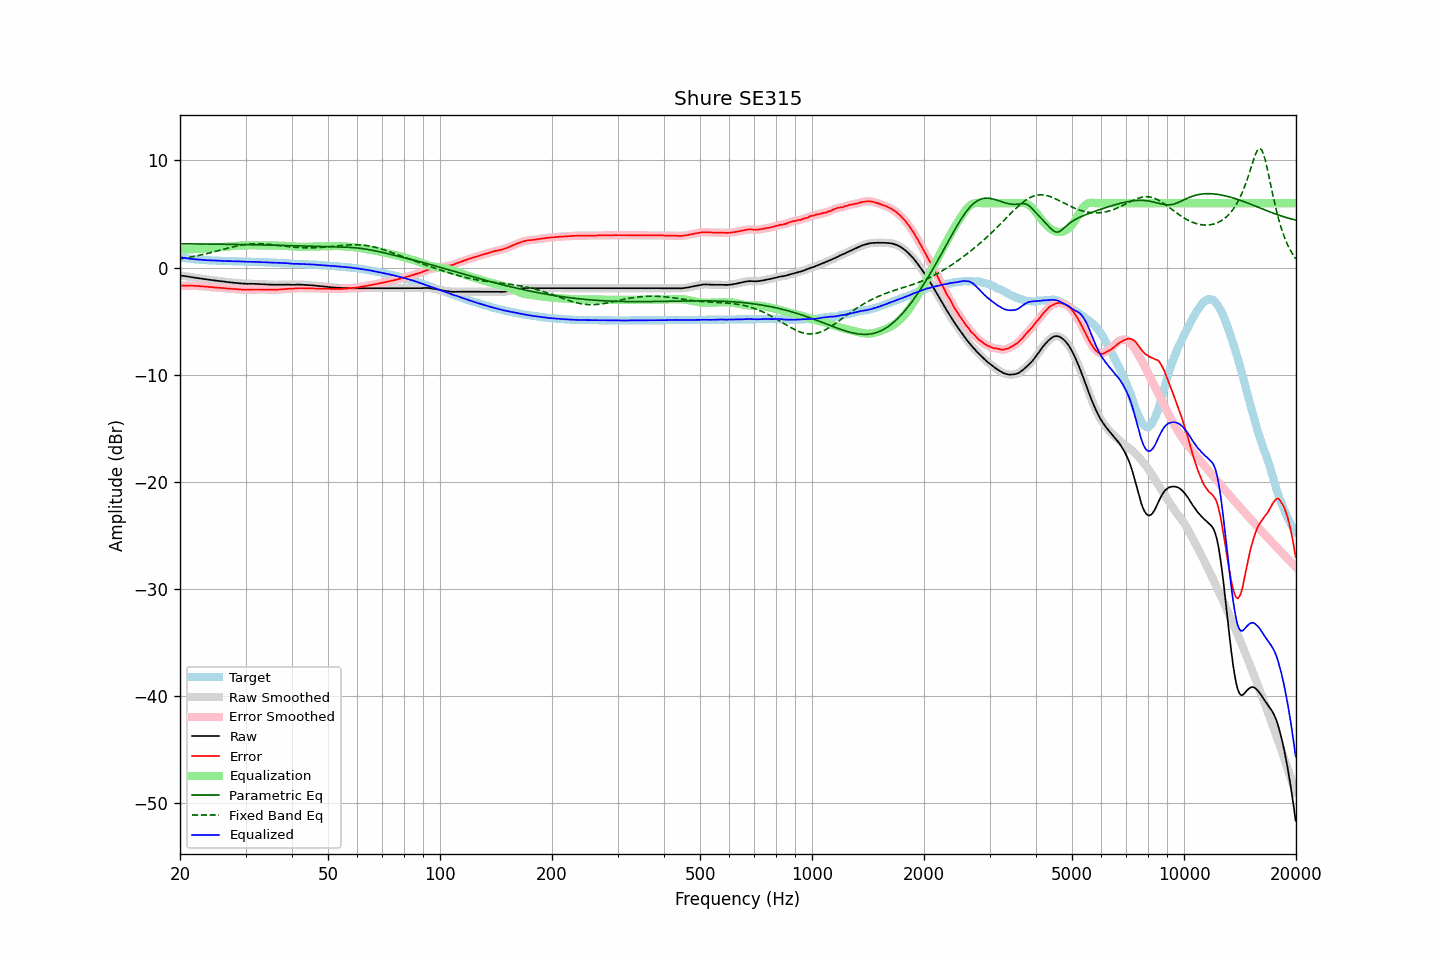

The file beside this chart, header and first rows:
frequency, raw, error, smoothed, error_smoothed, equalization, parametric_eq, fixed_band_eq, equalized_raw, equalized_smoothed, target
20.00, -0.74, -1.69, -0.74, -1.69, 1.69, 2.22, 0.80, 0.95, 0.95, 0.96
20.20, -0.76, -1.68, -0.76, -1.69, 1.69, 2.21, 0.83, 0.93, 0.93, 0.92
20.40, -0.78, -1.68, -0.78, -1.69, 1.69, 2.21, 0.85, 0.91, 0.91, 0.90
20.61, -0.81, -1.69, -0.80, -1.69, 1.69, 2.21, 0.87, 0.88, 0.88, 0.88
20.81, -0.83, -1.69, -0.83, -1.69, 1.69, 2.21, 0.90, 0.86, 0.86, 0.86
21.02, -0.85, -1.69, -0.85, -1.69, 1.69, 2.21, 0.93, 0.84, 0.84, 0.84
21.23, -0.88, -1.70, -0.87, -1.69, 1.70, 2.21, 0.95, 0.82, 0.82, 0.82
21.44, -0.90, -1.70, -0.90, -1.70, 1.70, 2.21, 0.98, 0.80, 0.80, 0.80
21.66, -0.92, -1.70, -0.92, -1.71, 1.71, 2.21, 1.01, 0.79, 0.78, 0.78
21.87, -0.95, -1.72, -0.94, -1.71, 1.71, 2.20, 1.04, 0.77, 0.77, 0.77
22.09, -0.97, -1.72, -0.97, -1.72, 1.72, 2.20, 1.07, 0.75, 0.75, 0.75
22.31, -0.99, -1.73, -0.99, -1.73, 1.73, 2.20, 1.10, 0.74, 0.74, 0.74
22.54, -1.01, -1.74, -1.01, -1.74, 1.74, 2.20, 1.14, 0.73, 0.73, 0.73
22.76, -1.04, -1.76, -1.03, -1.75, 1.75, 2.20, 1.17, 0.71, 0.72, 0.72
22.99, -1.06, -1.77, -1.06, -1.76, 1.76, 2.20, 1.20, 0.70, 0.70, 0.71
23.22, -1.08, -1.77, -1.08, -1.77, 1.77, 2.19, 1.24, 0.70, 0.69, 0.70
23.45, -1.10, -1.78, -1.10, -1.78, 1.79, 2.19, 1.27, 0.69, 0.69, 0.69
23.69, -1.12, -1.79, -1.12, -1.80, 1.80, 2.19, 1.31, 0.68, 0.68, 0.68
23.92, -1.14, -1.81, -1.14, -1.81, 1.81, 2.19, 1.35, 0.67, 0.67, 0.67
24.16, -1.16, -1.82, -1.16, -1.82, 1.82, 2.19, 1.39, 0.67, 0.67, 0.66
24.40, -1.18, -1.84, -1.18, -1.84, 1.84, 2.19, 1.42, 0.66, 0.66, 0.66
24.65, -1.20, -1.85, -1.20, -1.85, 1.85, 2.18, 1.46, 0.65, 0.65, 0.65
24.89, -1.22, -1.87, -1.22, -1.87, 1.86, 2.18, 1.50, 0.65, 0.65, 0.65
25.14, -1.24, -1.88, -1.24, -1.88, 1.88, 2.18, 1.54, 0.64, 0.64, 0.64
25.39, -1.26, -1.89, -1.26, -1.89, 1.89, 2.18, 1.58, 0.63, 0.63, 0.63
25.65, -1.28, -1.91, -1.27, -1.90, 1.90, 2.18, 1.62, 0.62, 0.63, 0.63
25.91, -1.29, -1.90, -1.29, -1.91, 1.91, 2.17, 1.66, 0.63, 0.62, 0.62
26.16, -1.31, -1.92, -1.31, -1.92, 1.93, 2.17, 1.70, 0.62, 0.62, 0.62
26.43, -1.33, -1.94, -1.33, -1.94, 1.94, 2.17, 1.74, 0.61, 0.61, 0.61
26.69, -1.35, -1.95, -1.35, -1.95, 1.95, 2.17, 1.78, 0.60, 0.60, 0.60
26.96, -1.37, -1.97, -1.36, -1.96, 1.96, 2.16, 1.82, 0.60, 0.60, 0.60
27.23, -1.38, -1.97, -1.38, -1.98, 1.98, 2.16, 1.86, 0.60, 0.59, 0.59
27.50, -1.40, -1.99, -1.40, -1.99, 1.99, 2.16, 1.89, 0.59, 0.59, 0.59
27.77, -1.42, -2.01, -1.41, -2.00, 2.00, 2.16, 1.93, 0.58, 0.58, 0.59
28.05, -1.43, -2.00, -1.43, -2.01, 2.01, 2.16, 1.96, 0.58, 0.58, 0.58
28.33, -1.45, -2.02, -1.45, -2.02, 2.02, 2.15, 2.00, 0.57, 0.58, 0.58
28.62, -1.46, -2.03, -1.46, -2.03, 2.03, 2.15, 2.03, 0.58, 0.57, 0.57
28.90, -1.48, -2.04, -1.47, -2.04, 2.04, 2.15, 2.06, 0.57, 0.57, 0.56
29.19, -1.49, -2.05, -1.49, -2.05, 2.05, 2.14, 2.08, 0.57, 0.57, 0.56
29.48, -1.50, -2.06, -1.50, -2.06, 2.06, 2.14, 2.11, 0.56, 0.56, 0.56
29.78, -1.52, -2.07, -1.52, -2.07, 2.06, 2.14, 2.13, 0.55, 0.55, 0.56
30.08, -1.53, -2.08, -1.52, -2.08, 2.07, 2.14, 2.15, 0.54, 0.54, 0.55
30.38, -1.53, -2.07, -1.53, -2.07, 2.07, 2.13, 2.17, 0.54, 0.54, 0.54
30.68, -1.52, -2.06, -1.52, -2.06, 2.06, 2.13, 2.19, 0.55, 0.54, 0.54
30.99, -1.52, -2.06, -1.52, -2.06, 2.06, 2.13, 2.20, 0.54, 0.54, 0.54
31.30, -1.52, -2.05, -1.52, -2.05, 2.06, 2.13, 2.21, 0.54, 0.54, 0.54
31.61, -1.53, -2.05, -1.52, -2.05, 2.06, 2.12, 2.22, 0.53, 0.53, 0.52
31.93, -1.53, -2.05, -1.53, -2.05, 2.05, 2.12, 2.22, 0.53, 0.52, 0.52
32.24, -1.54, -2.06, -1.54, -2.05, 2.05, 2.12, 2.22, 0.52, 0.52, 0.52
32.57, -1.55, -2.06, -1.55, -2.06, 2.06, 2.11, 2.22, 0.51, 0.51, 0.51
32.89, -1.56, -2.06, -1.55, -2.06, 2.06, 2.11, 2.22, 0.50, 0.50, 0.50
33.22, -1.56, -2.06, -1.56, -2.06, 2.06, 2.11, 2.21, 0.50, 0.50, 0.50
33.55, -1.57, -2.06, -1.57, -2.06, 2.06, 2.10, 2.20, 0.49, 0.49, 0.49
33.89, -1.58, -2.06, -1.57, -2.06, 2.06, 2.10, 2.19, 0.48, 0.49, 0.49
34.23, -1.58, -2.06, -1.58, -2.06, 2.06, 2.10, 2.18, 0.48, 0.48, 0.48
34.57, -1.59, -2.06, -1.59, -2.06, 2.06, 2.09, 2.17, 0.48, 0.47, 0.47
34.92, -1.60, -2.06, -1.60, -2.06, 2.06, 2.09, 2.15, 0.47, 0.47, 0.47
35.27, -1.61, -2.07, -1.61, -2.06, 2.06, 2.09, 2.14, 0.46, 0.46, 0.46
35.62, -1.61, -2.06, -1.61, -2.06, 2.06, 2.08, 2.12, 0.46, 0.45, 0.45
35.97, -1.62, -2.06, -1.62, -2.06, 2.06, 2.08, 2.10, 0.44, 0.45, 0.45
... 635 more rows
